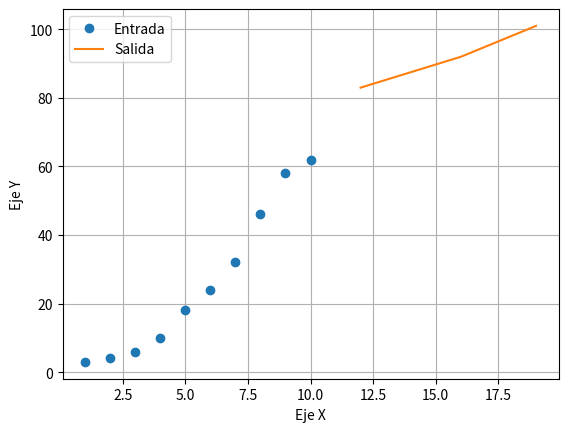

This chart was generated by the following Python code:
import numpy as np
import matplotlib.pyplot as plt

# DATOS DE ENTRADA
x = np.array([1,2,3,4,5,6,7,8,9,10]) # Valores para el eje X
y = np.array([3,4,6,10,18,24,32,46,58,62]) # Valores para el eje y

# ANALISIS DE DATOS


# DATOS DE SALIDA
# Estos deben de salir de la Inteligencia Artificial
datos_salida_x = [12, 16, 19]
datos_salida_y = []
predict = 74
for dato in datos_salida_x:
    #Aqui se realiza la prediccion
    # predict = modelo.predict(dato)
    predict += 9
    datos_salida_y.append(predict)

# Pasamos de una array simple a un array de numpy
datos_salida_x = np.array(datos_salida_x)
datos_salida_y = np.array(datos_salida_y)

plt.plot(x,y,"o", label="Entrada")
plt.plot(datos_salida_x, datos_salida_y, label="Salida")
plt.xlabel("Eje X")
plt.ylabel("Eje Y")
plt.grid()
plt.legend()
plt.show()
